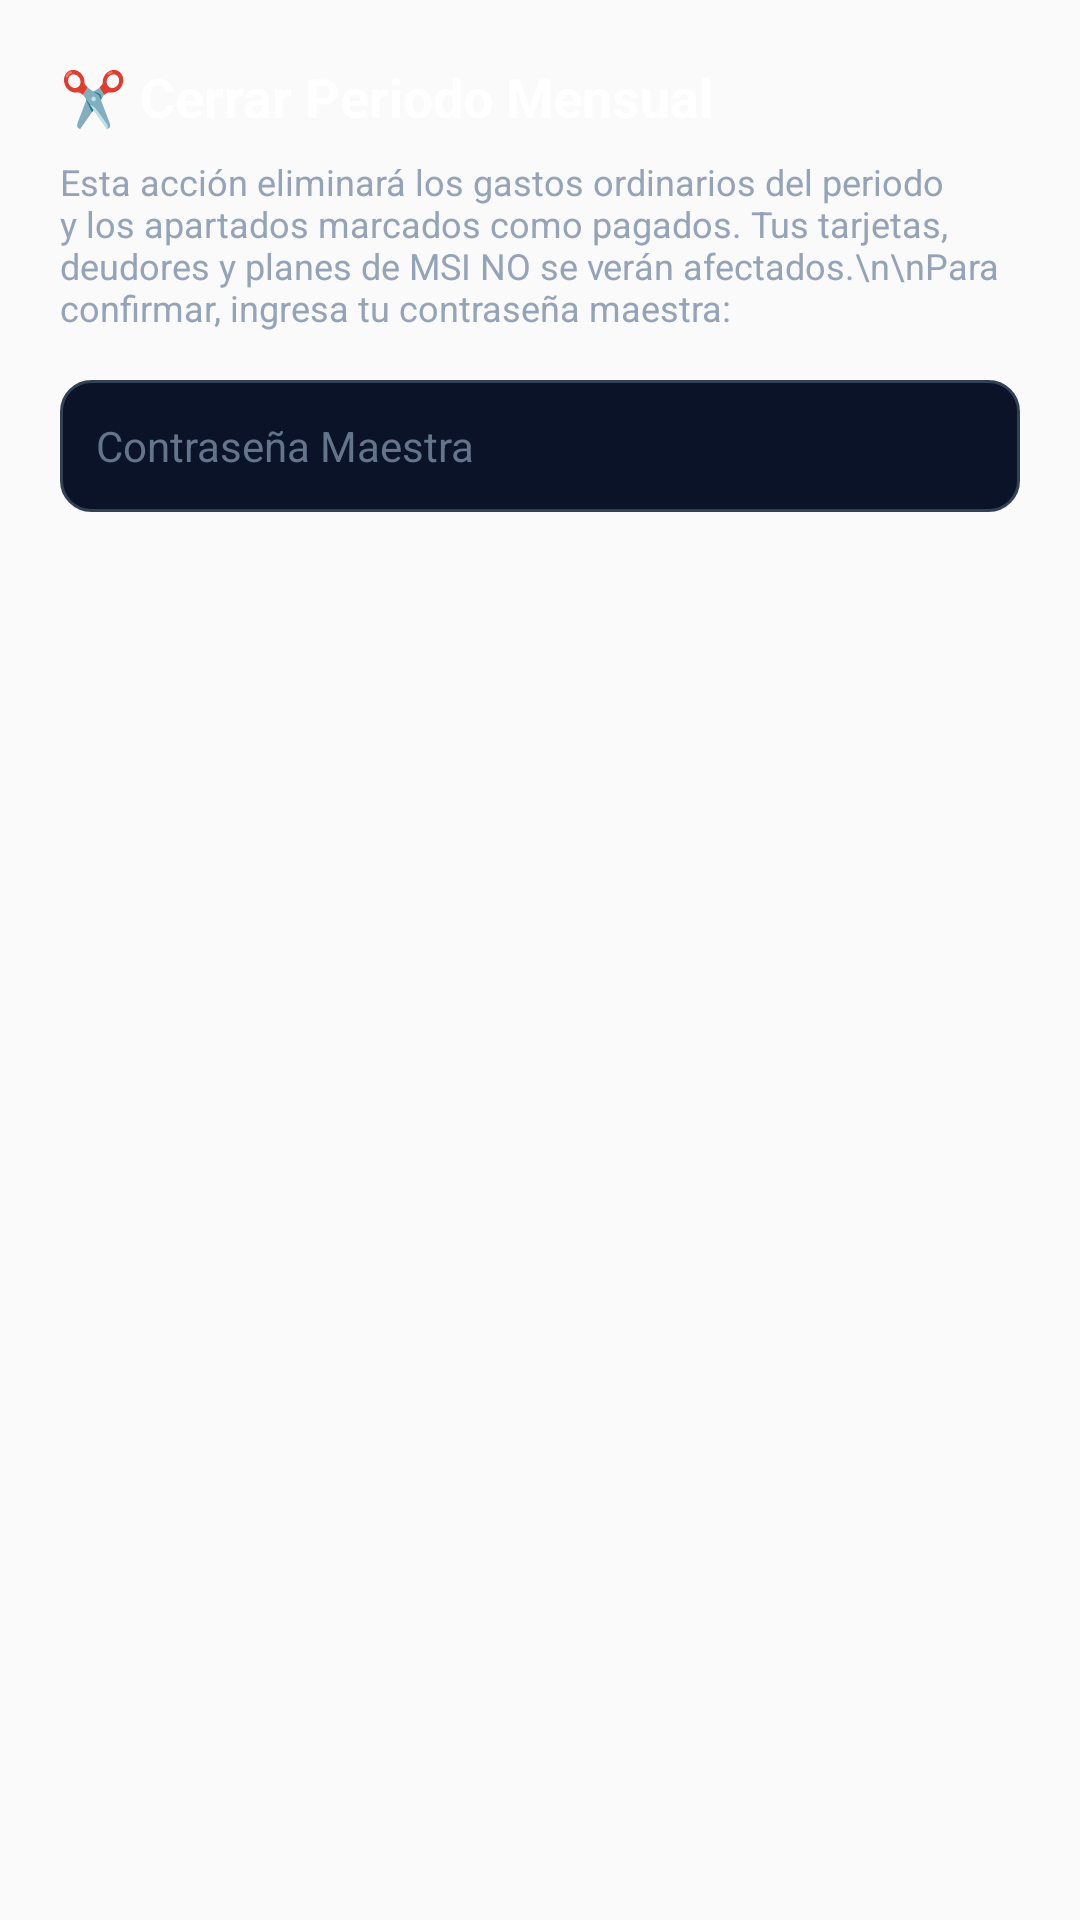

This screen was rendered from an Android layout file. Write that file and the resources it references.
<!-- AndroidManifest.xml: application theme AppTheme -->
<!-- res/layout/dialog_reset_period.xml -->
<?xml version="1.0" encoding="utf-8"?>
<LinearLayout xmlns:android="http://schemas.android.com/apk/res/android"
    android:layout_width="match_parent"
    android:layout_height="wrap_content"
    android:orientation="vertical"
    android:background="@android:color/transparent"
    android:padding="20dp">

    <TextView
        android:layout_width="wrap_content"
        android:layout_height="wrap_content"
        android:text="✂️ Cerrar Periodo Mensual"
        android:textColor="#ffffff"
        android:textSize="18sp"
        android:textStyle="bold"
        android:layout_marginBottom="8dp" />

    <TextView
        android:layout_width="wrap_content"
        android:layout_height="wrap_content"
        android:text="Esta acción eliminará los gastos ordinarios del periodo y los apartados marcados como pagados. Tus tarjetas, deudores y planes de MSI NO se verán afectados.\n\nPara confirmar, ingresa tu contraseña maestra:"
        android:textColor="#94a3b8"
        android:textSize="12sp"
        android:layout_marginBottom="16dp" />

    <EditText
        android:id="@+id/et_reset_period_password"
        android:layout_width="match_parent"
        android:layout_height="44dp"
        android:background="@drawable/bg_input_field"
        android:hint="Contraseña Maestra"
        android:textColor="#ffffff"
        android:textColorHint="#64748b"
        android:inputType="textPassword"
        android:paddingHorizontal="12dp"
        android:textSize="14sp" />

</LinearLayout>
<!-- resources referenced by this layout -->
<resources>
  <!-- drawable bg_input_field (drawable) -->
  <?xml version="1.0" encoding="utf-8"?>
  <shape xmlns:android="http://schemas.android.com/apk/res/android"
      android:shape="rectangle">
      <solid android:color="#0b1329" />
      <corners android:radius="10dp" />
      <stroke android:width="1dp" android:color="#334155" />
  </shape>
  <style name="AppTheme" parent="Theme.AppCompat.Light.DarkActionBar">
          
          <item name="colorPrimary">@color/colorPrimary</item>
          <item name="colorPrimaryDark">@color/colorPrimaryDark</item>
          <item name="colorAccent">@color/colorAccent</item>
      </style>
  <color name="colorPrimary">#0b1329</color>
  <color name="colorPrimaryDark">#070d1d</color>
  <color name="colorAccent">#38bdf8</color>
</resources>
